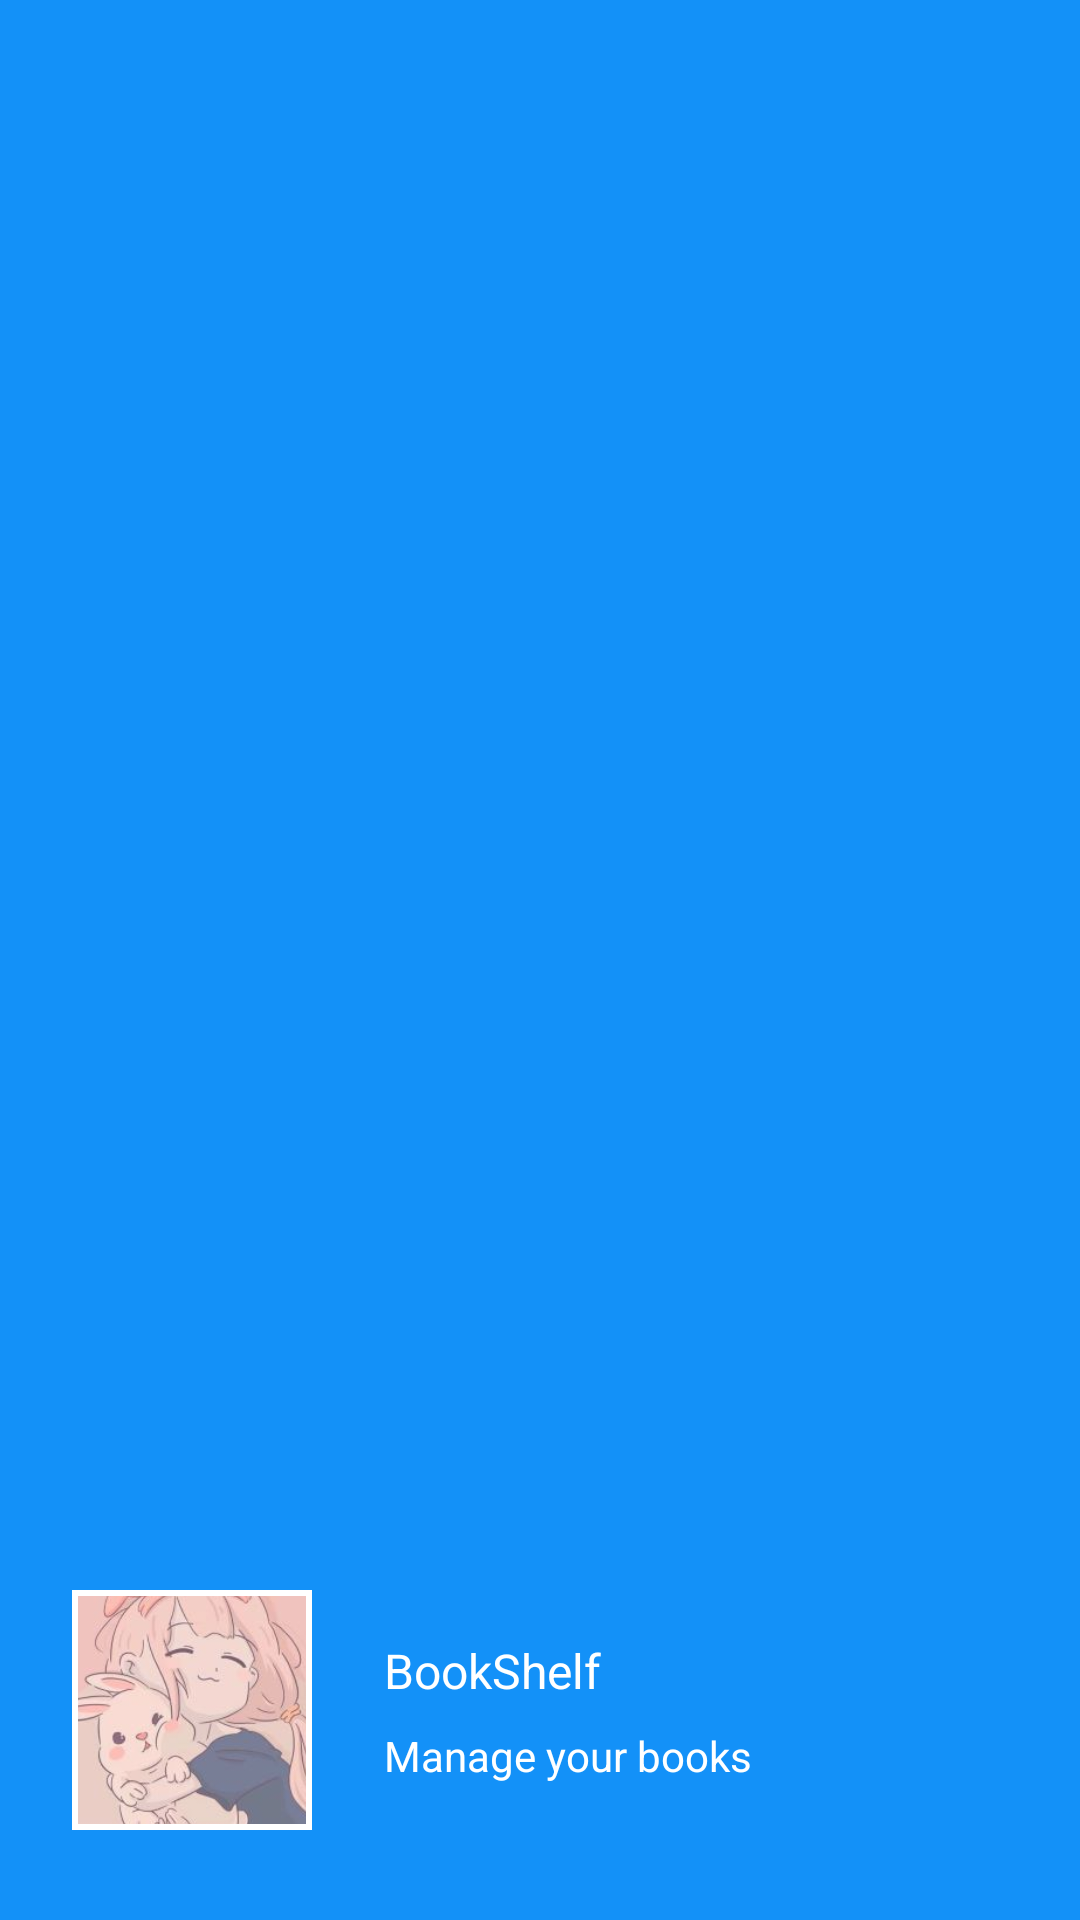

Layout XML and referenced resources for this Android screen:
<!-- AndroidManifest.xml: application theme Theme.BookManagementSystem -->
<!-- res/layout/nav_header.xml -->
<?xml version="1.0" encoding="utf-8"?>
<RelativeLayout xmlns:android="http://schemas.android.com/apk/res/android"
    xmlns:app="http://schemas.android.com/apk/res-auto"
    android:layout_width="match_parent"
    android:layout_height="160dp"
    android:background="#1391F8"
    android:fitsSystemWindows="true"
    android:orientation="vertical">
    
    <com.google.android.material.imageview.ShapeableImageView
        android:id="@+id/iv_avatar"
        android:layout_width="80dp"
        android:layout_height="80dp"
        android:layout_alignParentBottom="true"
        android:layout_marginStart="24dp"
        android:layout_marginBottom="30dp"
        android:padding="1dp"
        android:layout_marginEnd="24dp"
        android:src="@drawable/myheader"
        app:strokeColor="#FFF"
        app:strokeWidth="2dp" />
    
    <TextView
        android:layout_marginTop="16dp"
        android:layout_alignTop="@+id/iv_avatar"
        android:id="@+id/tv_name"
        android:textSize="16sp"
        android:textColor="#FFF"
        android:layout_width="wrap_content"
        android:layout_height="wrap_content"
        android:layout_toEndOf="@+id/iv_avatar"
        android:text="BookShelf" />
    
    <TextView
        android:layout_marginTop="8dp"
        android:id="@+id/tv_tip"
        android:textSize="14sp"
        android:layout_below="@+id/tv_name"
        android:textColor="#FFF"
        android:layout_width="wrap_content"
        android:layout_height="wrap_content"
        android:layout_toEndOf="@+id/iv_avatar"
        android:text="Manage your books" />
</RelativeLayout>
<!-- resources referenced by this layout -->
<resources>
  <!-- drawable myheader: jpg bitmap (drawable, 124451 bytes) -->
  <style name="Theme.BookManagementSystem" parent="Theme.MaterialComponents.DayNight.DarkActionBar">
          
          <item name="colorPrimary">@color/blue2</item>
          <item name="colorPrimaryVariant">@color/blue4</item>
          <item name="colorOnPrimary">@color/white</item>
          
          <item name="colorSecondary">@color/teal_200</item>
          <item name="colorSecondaryVariant">@color/teal_700</item>
          <item name="colorOnSecondary">@color/black</item>
          
          <item name="android:statusBarColor" tools:targetApi="l">?attr/colorPrimaryVariant</item>
          
      </style>
  <color name="blue2">#4169E1</color>
  <color name="blue4">#00008B</color>
  <color name="white">#FFFFFFFF</color>
  <color name="teal_200">#FF03DAC5</color>
  <color name="teal_700">#FF018786</color>
  <color name="black">#FF000000</color>
</resources>
